Dataset: dataset (GitHub, akbartangir/DL-workspace). Classes: paper, rock, scissors.

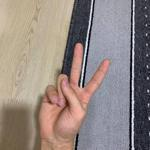
Label: scissors

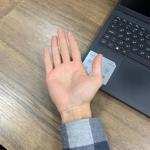
Label: paper

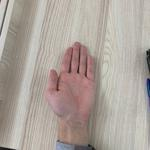
Label: paper

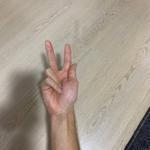
Label: scissors

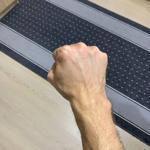
Label: rock

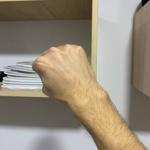
Label: rock
